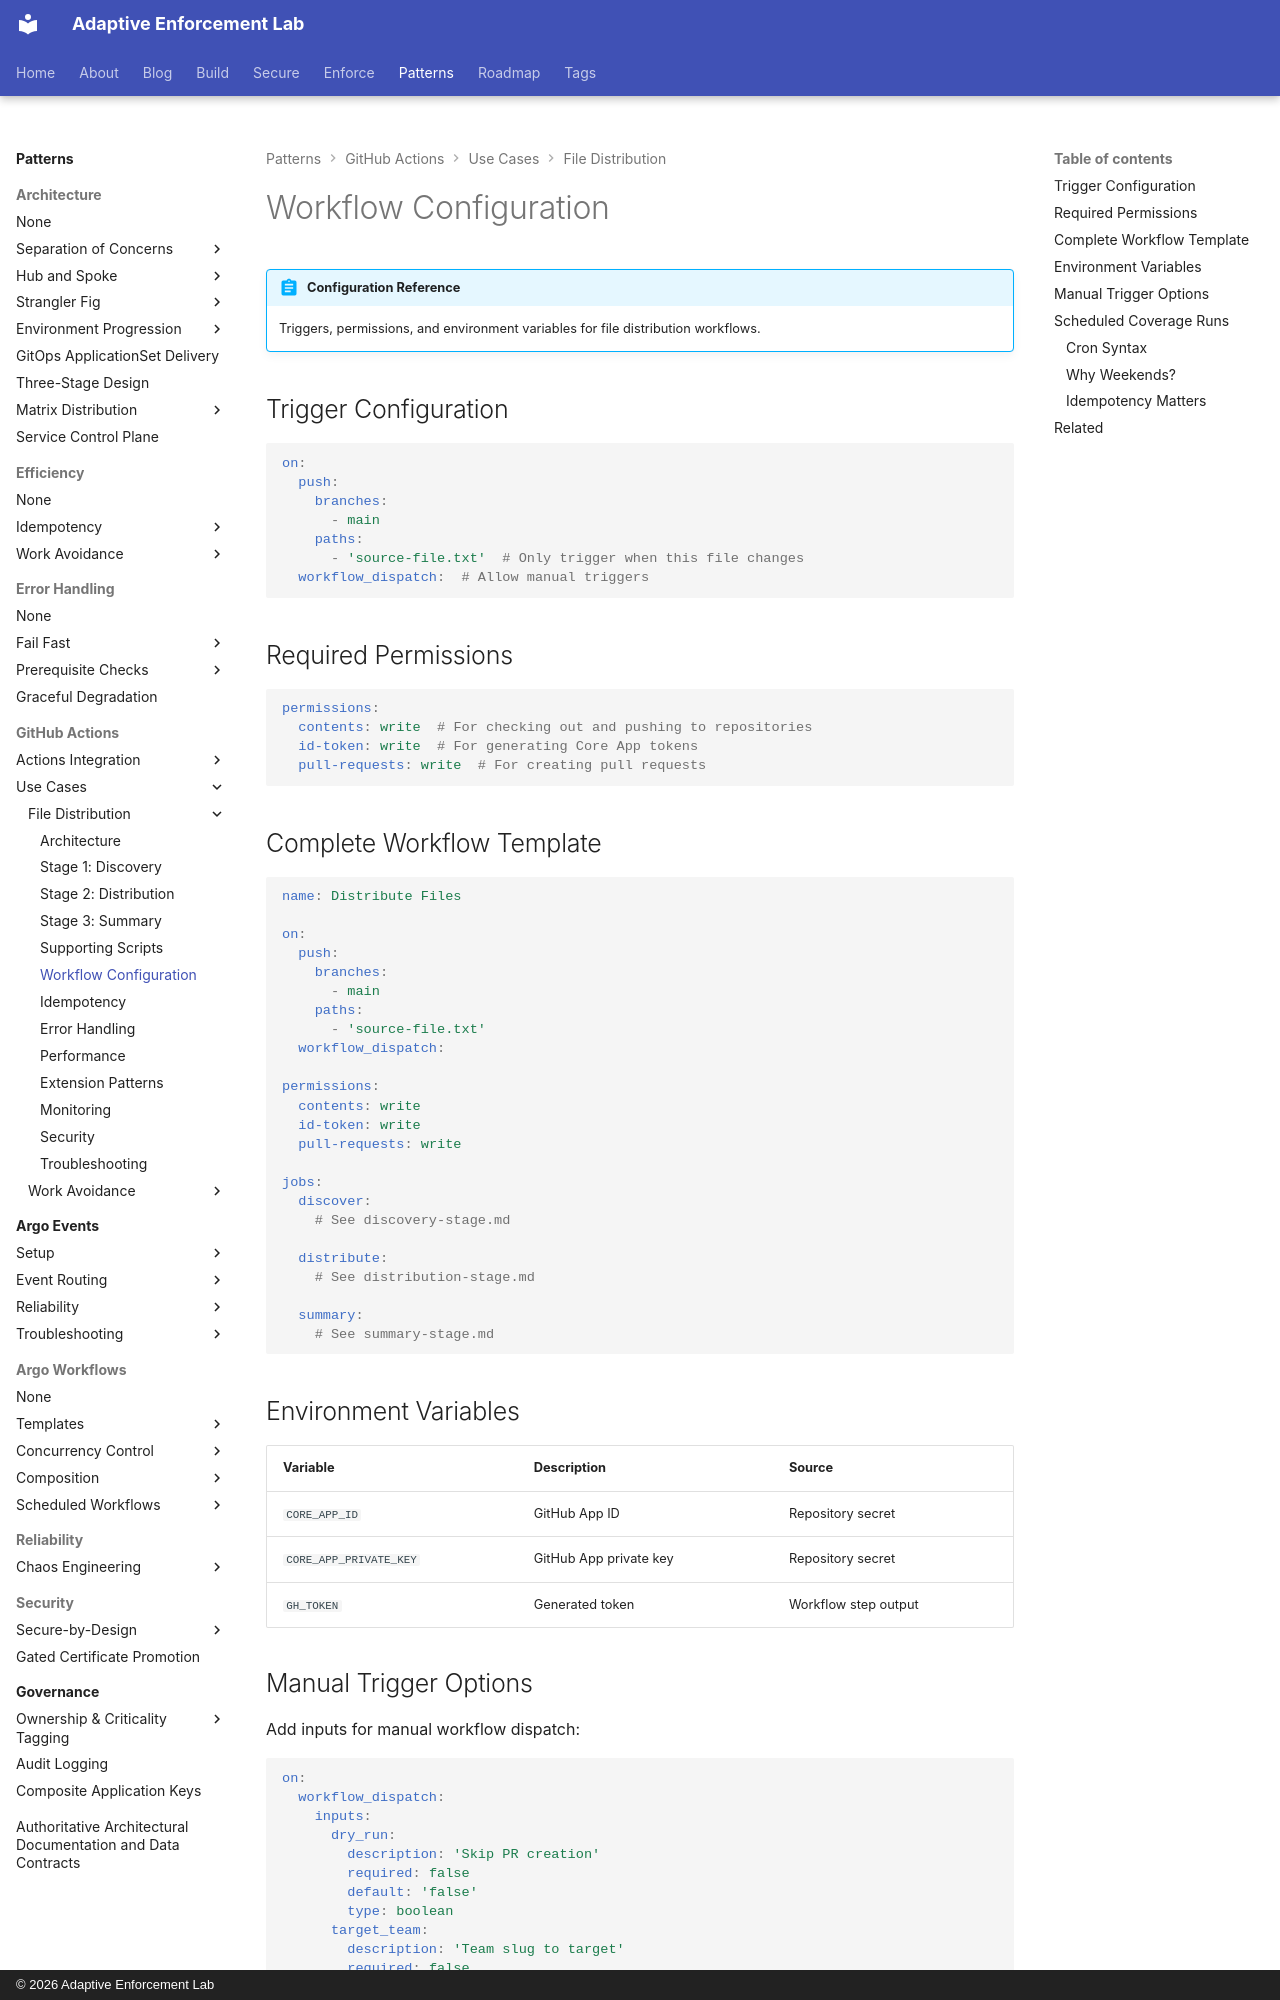

repository: adaptive-enforcement-lab/adaptive-enforcement-lab-com · page: patterns/github-actions/use-cases/file-distribution/workflow-config/index.html · generator: mkdocs · copyright: © 2026 Adaptive Enforcement Lab

---
title: Workflow Configuration
description: >-
  Configure distribution triggers, permissions, and scheduled coverage runs. Catch new repositories and failed runs with weekend schedules and idempotent patterns.
provenance: human
---

# Workflow Configuration

!!! abstract "Configuration Reference"
    Triggers, permissions, and environment variables for file distribution workflows.

## Trigger Configuration

```yaml
on:
  push:
    branches:
      - main
    paths:
      - 'source-file.txt'  # Only trigger when this file changes
  workflow_dispatch:  # Allow manual triggers
```

## Required Permissions

```yaml
permissions:
  contents: write  # For checking out and pushing to repositories
  id-token: write  # For generating Core App tokens
  pull-requests: write  # For creating pull requests
```

## Complete Workflow Template

```yaml
name: Distribute Files

on:
  push:
    branches:
      - main
    paths:
      - 'source-file.txt'
  workflow_dispatch:

permissions:
  contents: write
  id-token: write
  pull-requests: write

jobs:
  discover:
    # See discovery-stage.md

  distribute:
    # See distribution-stage.md

  summary:
    # See summary-stage.md
```

## Environment Variables

| Variable | Description | Source |
| ---------- | ------------- | -------- |
| `CORE_APP_ID` | GitHub App ID | Repository secret |
| `CORE_APP_PRIVATE_KEY` | GitHub App private key | Repository secret |
| `GH_TOKEN` | Generated token | Workflow step output |
